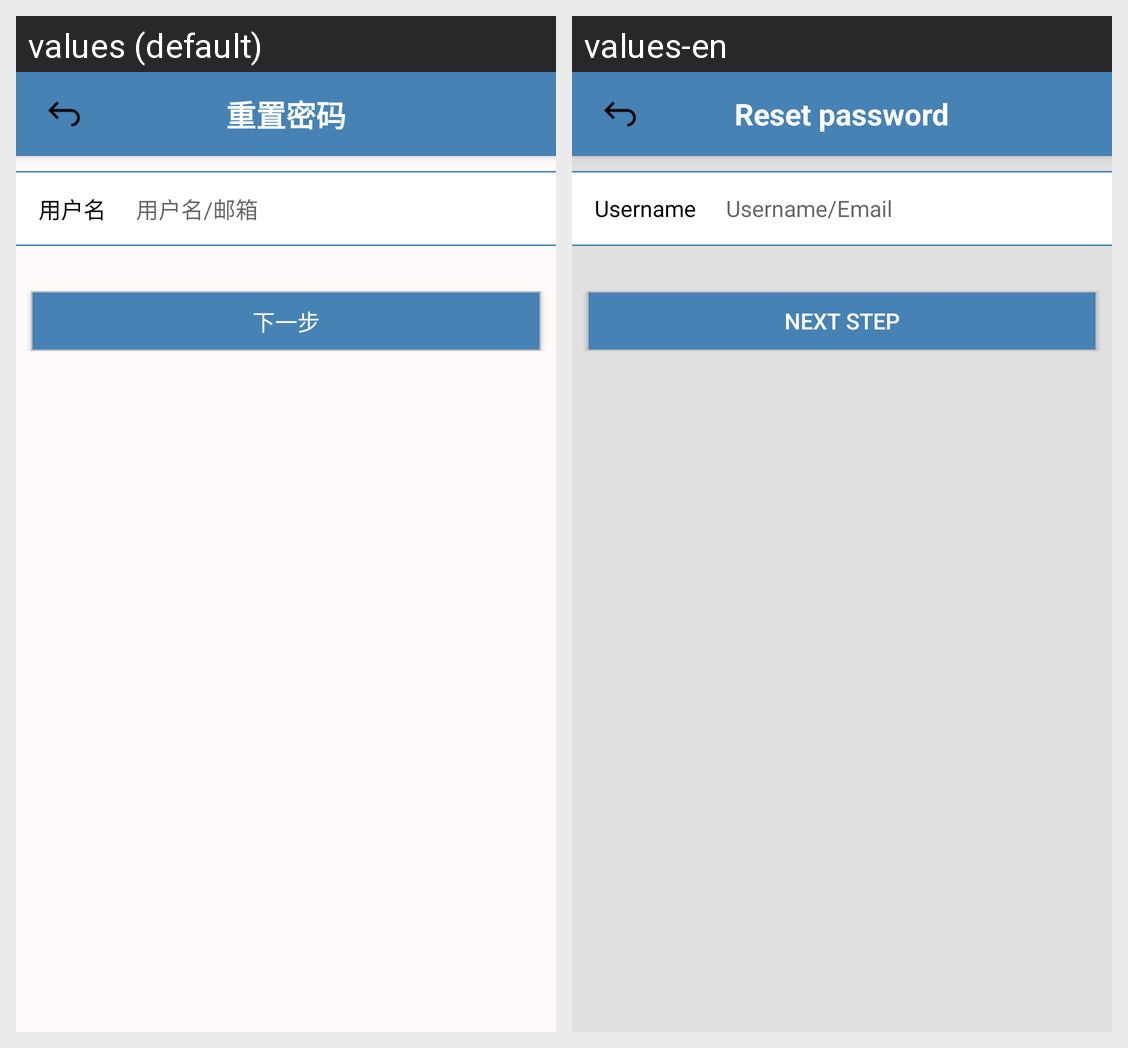

The same Android screen rendered under two of its app's locales, left to right. List the strings drawn on it with the default value and each locale's translation.
Android screen res/layout/reset_password_layout.xml rendered under 2 locales, left to right: values (default), values-en. Device: Nexus 5 (rendered at 1080×1920; each locale shown at half size, 540×960, under a caption strip naming it); theme Theme.DesignDemo.
Strings drawn on this screen, with the default value and each locale's value (text and hints the layout hard-codes, and strings that could not be matched under every locale, appear in the picture but are not listed):

reset_password
  values: 重置密码
  values-en: Reset password

user_name
  values: 用户名
  values-en: Username

login_hint
  values: 用户名/邮箱
  values-en: Username/Email

nextStep
  values: 下一步
  values-en: Next Step
